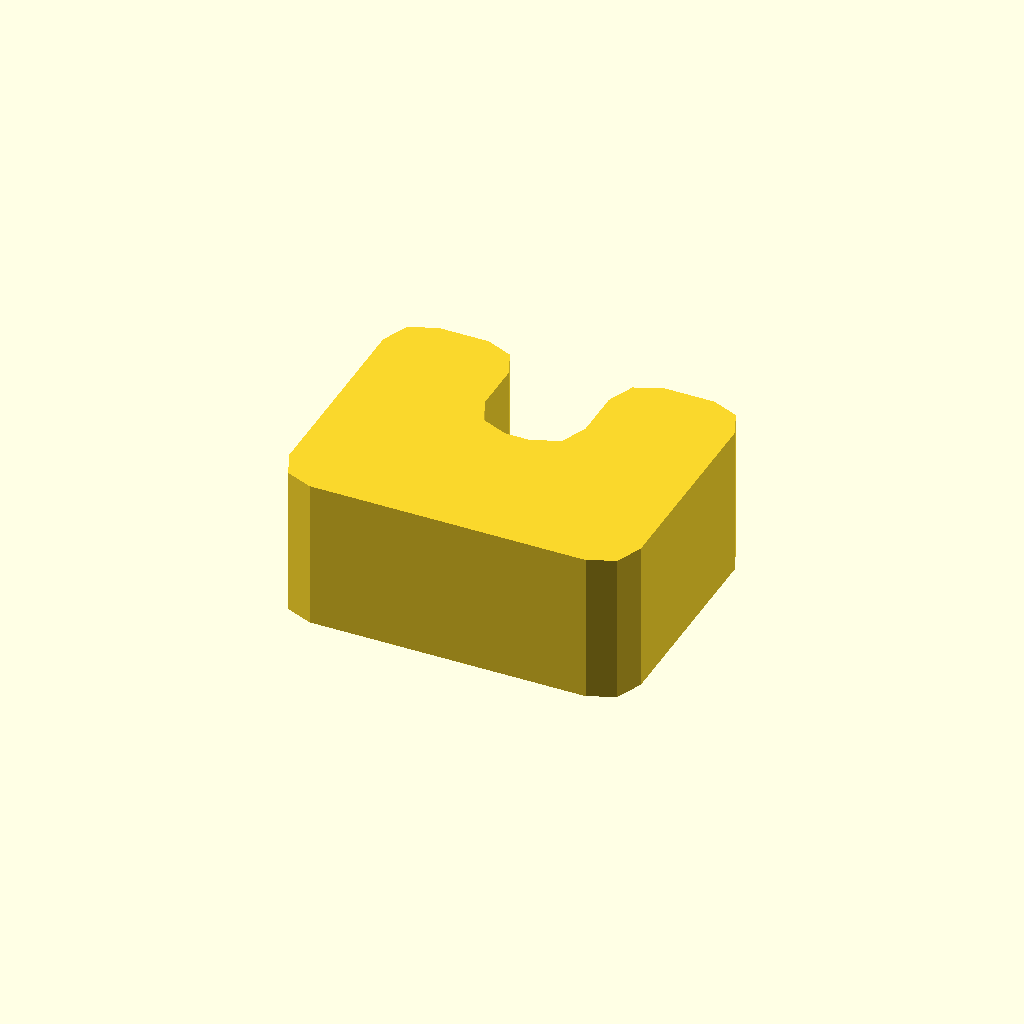
Cell 1: rendered with the file's own defaults.
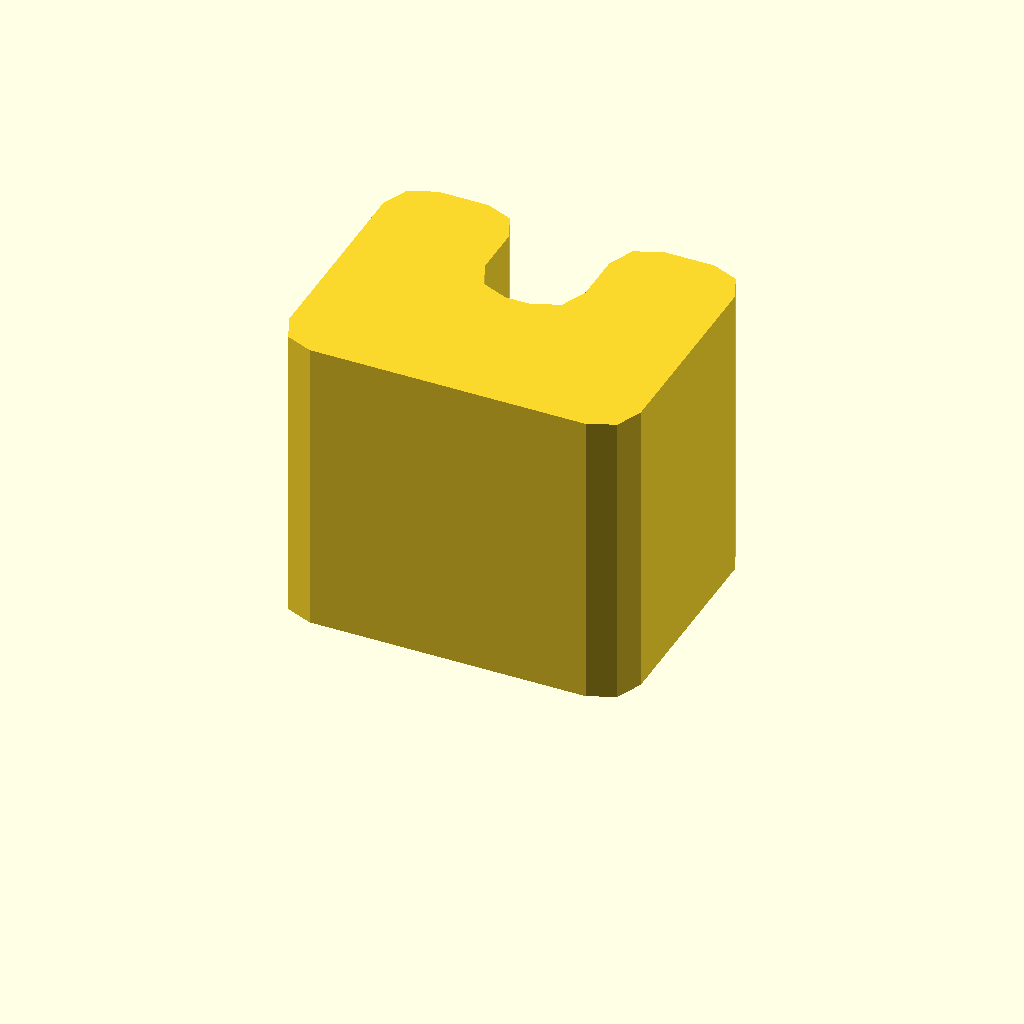
Cell 2: the same model with profile_height = 24.
All cells are drawn from one camera (rotation 55°, 0°, 25°, orthographic, colour scheme Cornfield), so only the parameter changes between them.
The OpenSCAD source (optional_data/data/sketch1/eyelugs/part_0061.scad):
$fn = 32;

// ----------------------------------------------------------------------
// Eye lug: clevis, 12 mm thick
// ----------------------------------------------------------------------

// --- parameters (mm) ---
profile_height = 12;      // extrusion height
profile_points = 24;      // points of the closed outline

profile = [[0, 3], [0.879, 0.879], [3, 0], [25, 0], [27.121, 0.879], [28, 3], [28, 19], [27.121, 21.121], [25, 22], [21, 22], [18.879, 21.121], [18, 19], [18, 15], [17.121, 12.879], [15, 12], [13, 12], [10.879, 12.879], [10, 15], [10, 19], [9.121, 21.121], [7, 22], [3, 22], [0.879, 21.121], [0, 19]];  // single closed polygon, 24 points, counter clockwise

// --- the one profile operation ---
linear_extrude(height = profile_height) polygon(points = profile);
Parameter table extracted from the source (name, type, default, range or options):
profile_height: number, default 12
profile_points: number, default 24
